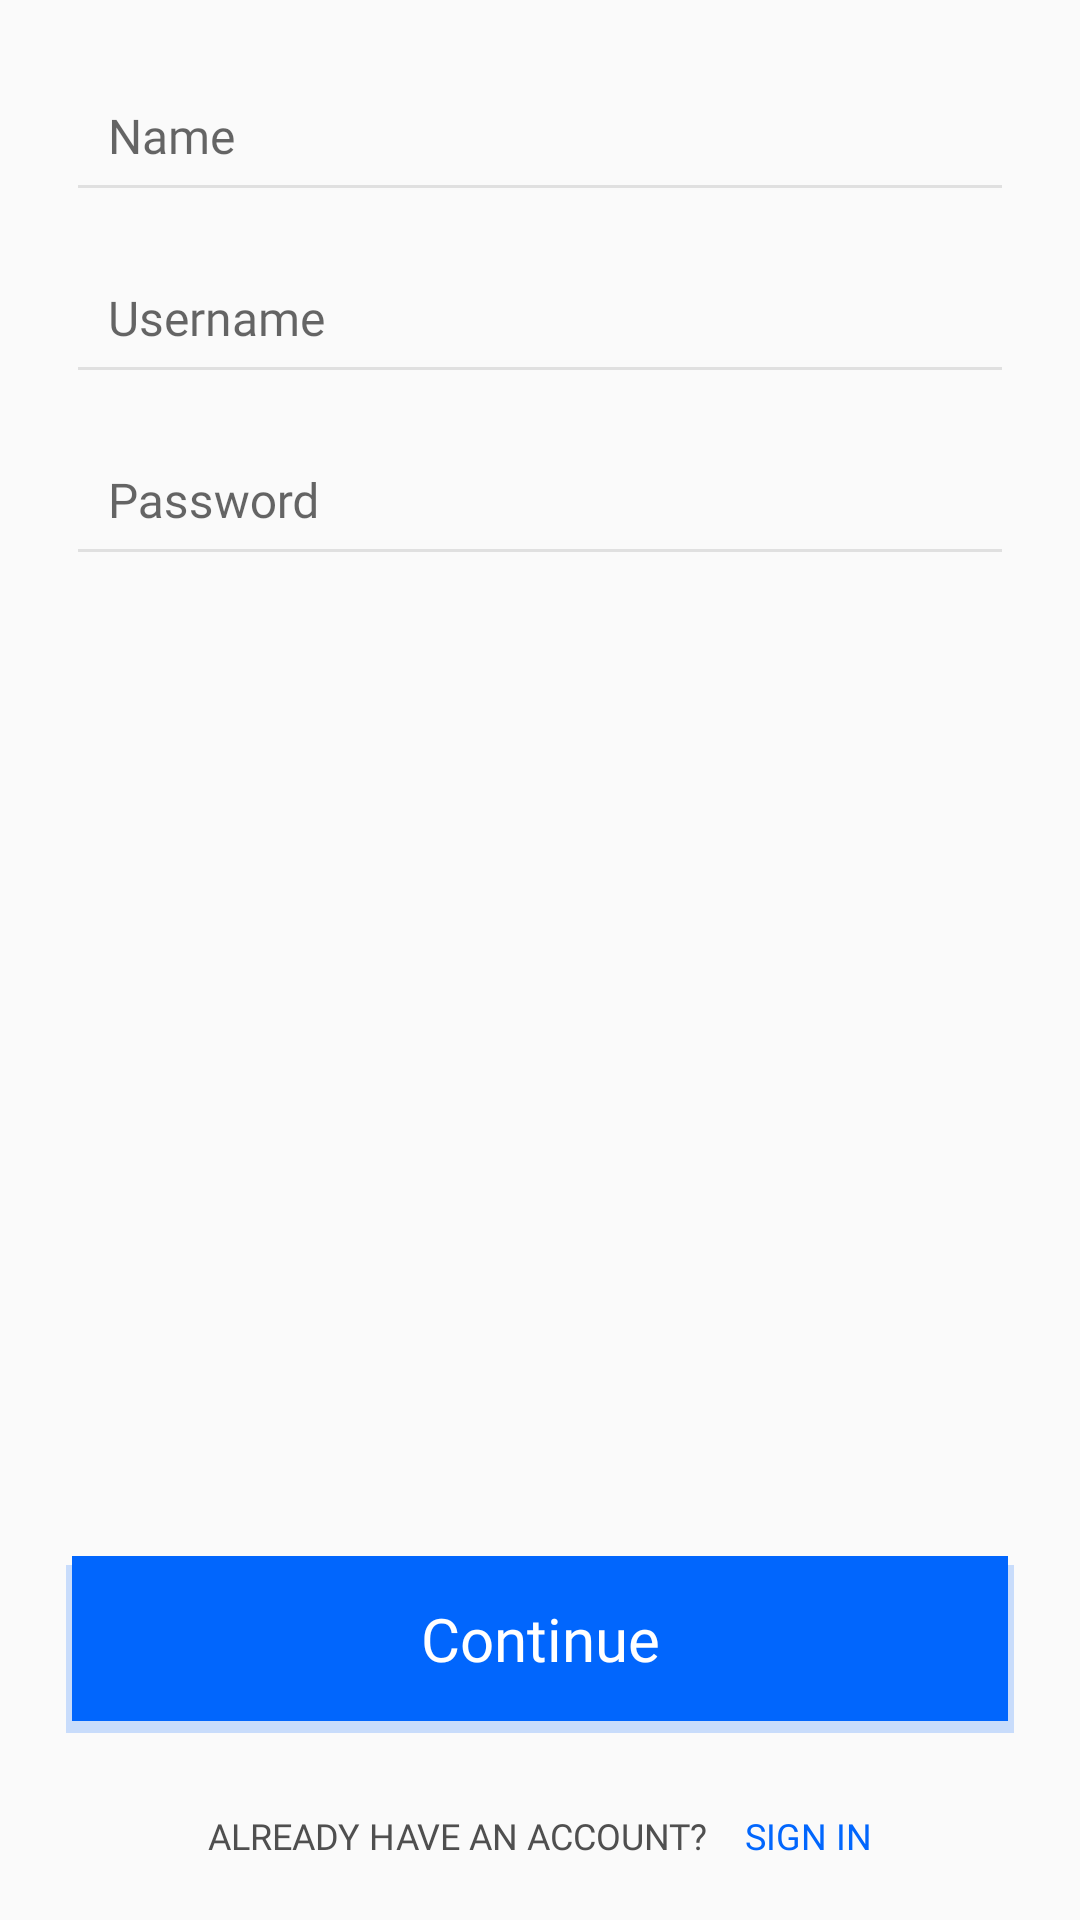

Reconstruct the res/layout file that produces this screen, plus the resources it refers to.
<!-- AndroidManifest.xml: application theme AppTheme -->
<!-- res/layout/fragment_sign_up.xml -->
<?xml version="1.0" encoding="utf-8"?>
<androidx.constraintlayout.widget.ConstraintLayout xmlns:android="http://schemas.android.com/apk/res/android"
    xmlns:app="http://schemas.android.com/apk/res-auto"
    android:layout_width="match_parent"
    android:layout_height="match_parent"
    android:layout_gravity="center"
    android:background="@color/white">

    <androidx.constraintlayout.widget.ConstraintLayout
        android:layout_width="match_parent"
        android:layout_height="wrap_content"
        android:layout_marginTop="10dp"
        app:layout_constraintTop_toTopOf="parent">

        <com.google.android.material.textfield.TextInputLayout
            android:id="@+id/etEmail_layout"
            android:layout_width="match_parent"
            android:layout_height="wrap_content"
            android:layout_marginStart="22dp"
            android:layout_marginEnd="22dp"
            android:backgroundTint="#E0E0E0"
            app:layout_constraintBottom_toTopOf="@id/etPassword_layout">

            <com.google.android.material.textfield.TextInputEditText
                android:id="@+id/etEmail"
                android:layout_width="match_parent"
                android:textColor="@color/black"
                android:layout_height="wrap_content"
                android:fontFamily="@font/open_sans"
                android:hint="Username"
                android:imeOptions="actionNext"
                android:padding="14dp"
                android:singleLine="true"
                android:textSize="16sp"
                app:backgroundTint="#E0E0E0" />

        </com.google.android.material.textfield.TextInputLayout>

        <com.google.android.material.textfield.TextInputLayout
            android:id="@+id/etName_layout"
            android:layout_width="match_parent"
            android:layout_height="wrap_content"
            android:layout_marginStart="22dp"
            android:layout_marginEnd="22dp"
            app:layout_constraintBottom_toTopOf="@id/etEmail_layout"
            app:layout_constraintTop_toTopOf="parent">


            <com.google.android.material.textfield.TextInputEditText
                android:id="@+id/etName"
                android:textColor="@color/black"
                android:layout_width="match_parent"
                android:layout_height="wrap_content"
                android:fontFamily="@font/open_sans"
                android:hint="Name"
                android:imeOptions="actionNext"
                android:inputType="textPersonName"
                android:padding="14dp"
                android:singleLine="true"
                android:textSize="16sp"
                app:backgroundTint="#E0E0E0" />

        </com.google.android.material.textfield.TextInputLayout>

        <com.google.android.material.textfield.TextInputLayout
            android:id="@+id/etPassword_layout"
            android:layout_width="match_parent"
            android:layout_height="wrap_content"
            android:layout_marginStart="22dp"
            android:layout_marginEnd="22dp"
            android:layout_marginBottom="24dp"
            app:layout_constraintBottom_toTopOf="@id/avatarRecycler">

            <com.google.android.material.textfield.TextInputEditText
                android:id="@+id/etPassword"
                android:layout_width="match_parent"
                android:textColor="@color/black"
                android:layout_height="wrap_content"
                android:fontFamily="@font/open_sans"
                android:hint="Password"
                android:imeOptions="actionDone"
                android:inputType="textPassword"
                android:padding="14dp"
                android:singleLine="true"
                android:textSize="16sp"
                app:backgroundTint="#E0E0E0" />

        </com.google.android.material.textfield.TextInputLayout>

        <androidx.recyclerview.widget.RecyclerView
            android:id="@+id/avatarRecycler"
            android:layout_width="match_parent"
            android:layout_height="wrap_content"
            android:layout_margin="17dp"
            android:foregroundGravity="center"
            android:paddingBottom="7dp"
            android:scrollbars="none"
            app:layout_constraintBottom_toBottomOf="parent" />

    </androidx.constraintlayout.widget.ConstraintLayout>

    <TextView
        android:id="@+id/tvLoginButtonShadow"
        android:layout_width="match_parent"
        android:layout_height="56dp"
        android:layout_marginStart="22dp"
        android:layout_marginEnd="22dp"
        android:layout_marginBottom="26dp"
        android:background="#330166FD"
        android:gravity="center"
        android:padding="14dp"
        android:text="Continue"
        android:textColor="@android:color/white"
        android:textColorHint="@android:color/white"
        android:textSize="16sp"
        app:layout_constraintBottom_toTopOf="@id/tvSignInButton" />


    <TextView
        android:id="@+id/tvSignUpButton"
        android:layout_width="match_parent"
        android:layout_height="wrap_content"
        android:layout_marginStart="24dp"
        android:layout_marginEnd="24dp"
        android:layout_marginBottom="30dp"
        android:background="@color/colorPrimary"
        android:fontFamily="@font/open_sans"
        android:gravity="center"
        android:padding="14dp"
        android:text="Continue"
        android:textColor="@android:color/white"
        android:textColorHint="@android:color/white"
        android:textSize="20sp"
        app:layout_constraintBottom_toTopOf="@id/tvSignInButton" />

    <TextView
        android:id="@+id/tvSignIn"
        android:layout_width="wrap_content"
        android:layout_height="wrap_content"
        android:layout_marginStart="60dp"
        android:layout_marginBottom="20dp"
        android:fontFamily="@font/open_sans"
        android:gravity="center"
        android:text="Already have an account? "
        android:textAllCaps="true"
        android:textColor="#4F4F4F"
        android:textColorHint="@android:color/white"
        android:textSize="12sp"
        app:layout_constraintBottom_toBottomOf="parent"
        app:layout_constraintEnd_toStartOf="@+id/tvSignInButton"
        app:layout_constraintHorizontal_bias="0.5"
        app:layout_constraintStart_toStartOf="parent" />

    <TextView
        android:id="@+id/tvSignInButton"
        android:layout_width="wrap_content"
        android:layout_height="wrap_content"
        android:layout_marginEnd="60dp"
        android:layout_marginBottom="20dp"
        android:fontFamily="@font/open_sans"
        android:gravity="center"
        android:text="Sign In"
        android:textAllCaps="true"
        android:textColor="@color/colorPrimary"
        android:textColorHint="@android:color/white"
        android:textSize="12sp"
        app:layout_constraintBottom_toBottomOf="parent"
        app:layout_constraintEnd_toEndOf="parent"
        app:layout_constraintHorizontal_bias="0.5"
        app:layout_constraintStart_toEndOf="@+id/tvSignIn" />


</androidx.constraintlayout.widget.ConstraintLayout>
<!-- resources referenced by this layout -->
<resources>
  <color name="black">#4F4F4F</color>
  <color name="colorPrimary">#0166FD</color>
  <color name="white">#FAFAFA</color>
  <style name="AppTheme" parent="Theme.AppCompat.Light.DarkActionBar">
          
          <item name="colorPrimary">@color/colorPrimary</item>
          <item name="colorPrimaryDark">@color/colorPrimaryDark</item>
          <item name="colorAccent">@color/colorAccent</item>
      </style>
  <color name="colorPrimaryDark">#0052E3</color>
  <color name="colorAccent">#0A81FF</color>
</resources>
